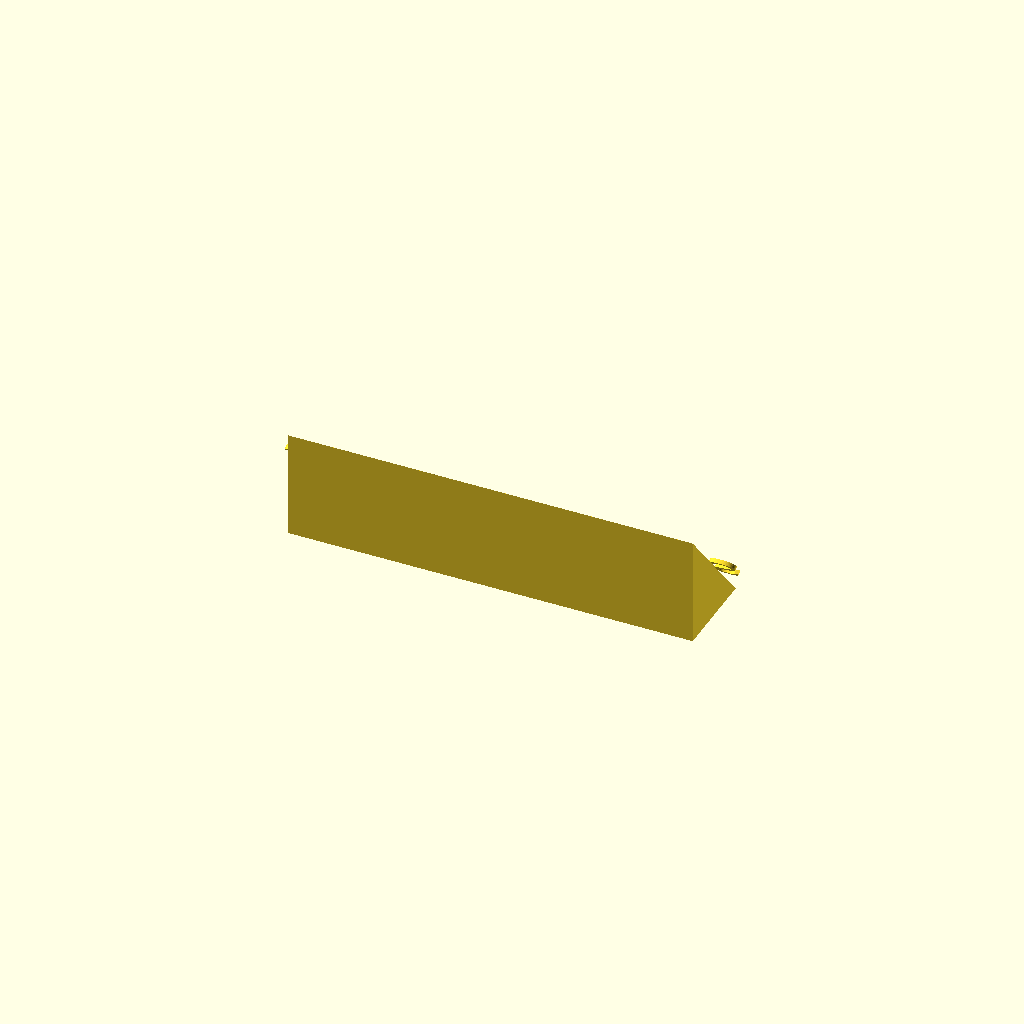
Cell 1 — every parameter at its default value.
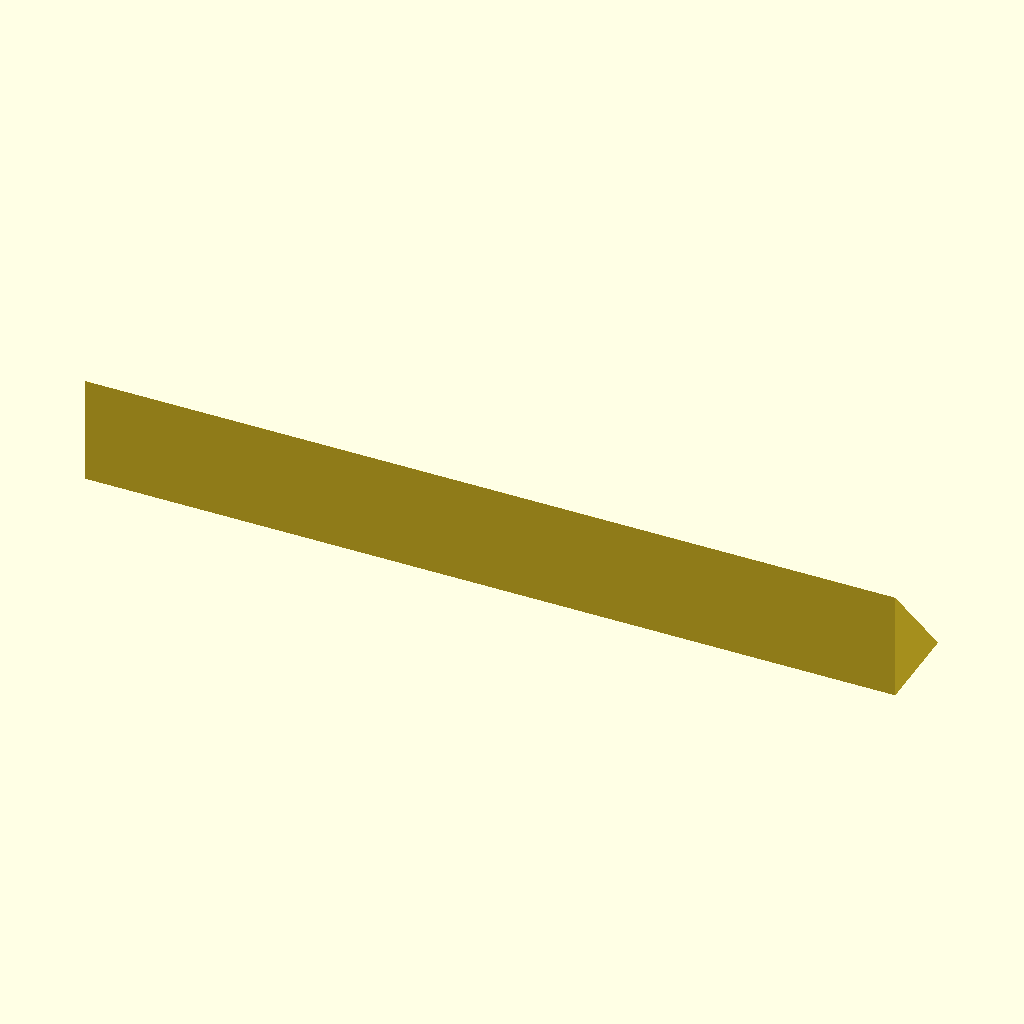
Cell 2 — w set to 300, the other parameters unchanged.
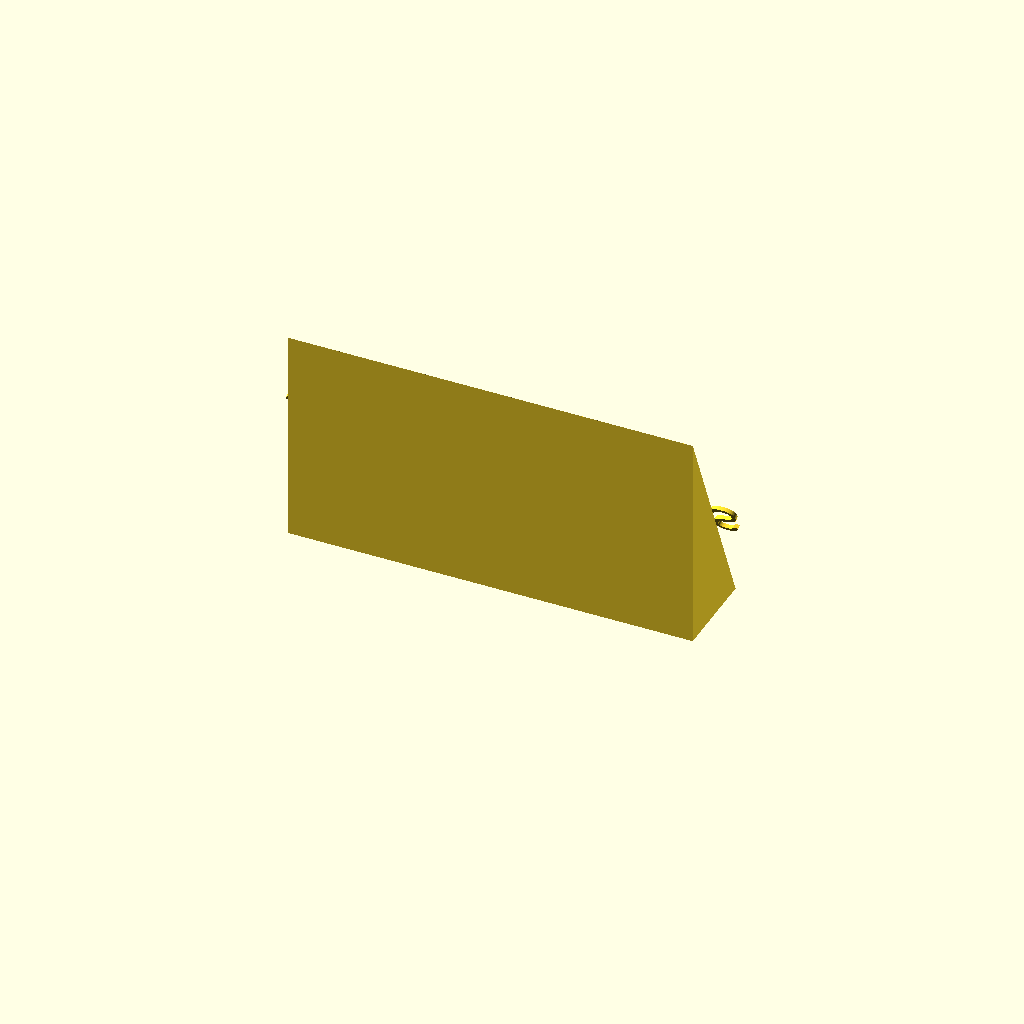
Cell 3: the same model with sign_h = 80.
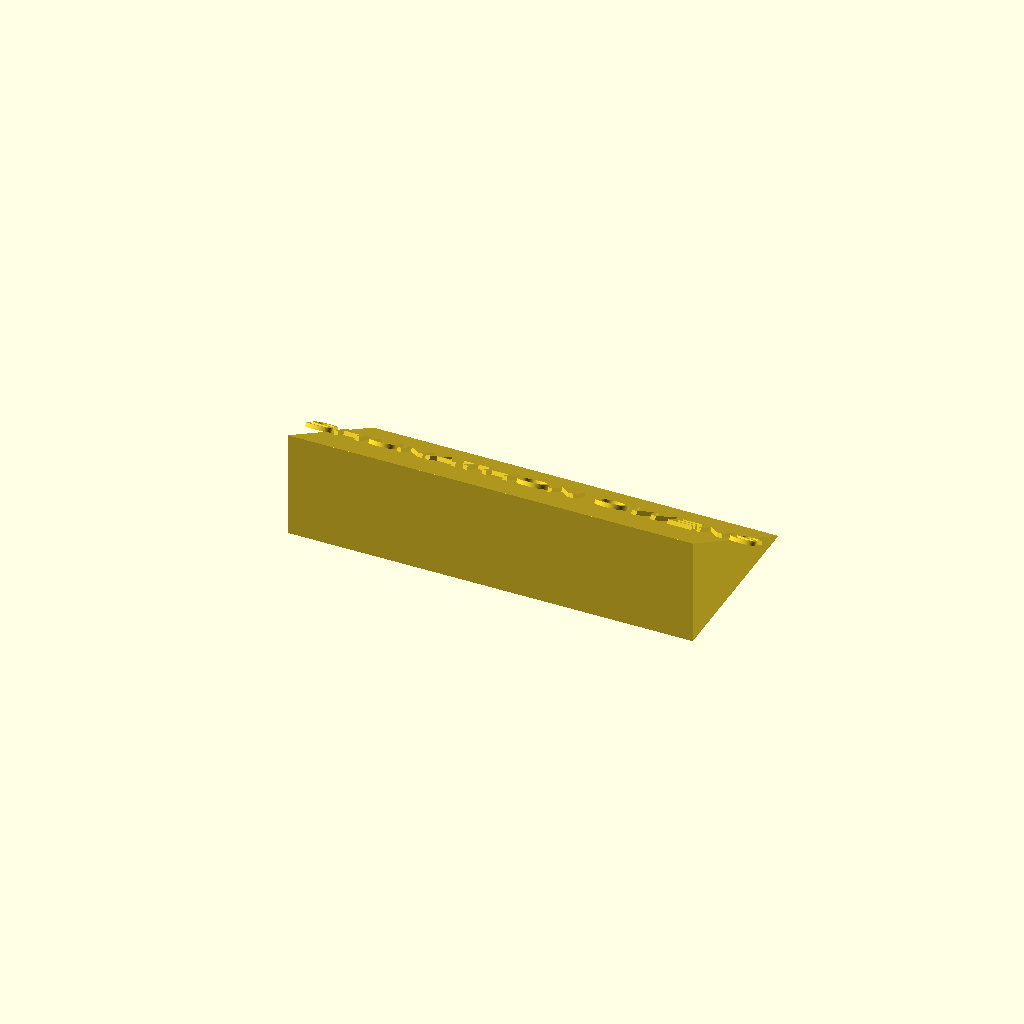
Cell 4 — depth set to 68, the other parameters unchanged.
One fixed orthographic camera (rotation 55°, 0°, 25°; colour scheme Cornfield) for every cell.
The OpenSCAD source (templates/desk_name_sign/model.scad):
// desk_name_sign/model.scad — triangular wedge with text on the angled face.
// Side profile: flat bottom (depth), vertical back rising to sign_h, and a
// slanted front face (the hypotenuse) carrying the text.

line1 = "SHUNATHON OWENS";
line2 = "";
emboss = 1;
part = "all";   // "all" | "base" | "text" — multi-color part export
w = 150;
sign_h = 40;
depth = 34;
face_h = 48;          // slant-face height (set by schema; ~hypot(sign_h, depth))
text_size = 12;   // the app's layout engine overrides this to fit
line_gap = 14;
text_height = 1.5;
offset_x = 0;
offset_y = 0;

$fn = 48;

// Slant angle of the face, measured from the ground plane
phi = atan2(sign_h, depth);

module wedge() {
  hull() {
    translate([-w/2, 0, 0]) cube([w, depth, 0.01]);   // bottom slab
    translate([-w/2, 0, 0]) cube([w, 0.01, sign_h]);  // back edge
  }
}

// Places children flat on the slanted face (local XY = face plane,
// local +Z = outward face normal)
module on_face() {
  translate([0, depth/2, sign_h/2])
    rotate([-phi, 0, 0])
      children();
}

module line_text_3d(s, y) {
  translate([offset_x, offset_y + y, 0])
    linear_extrude(height = text_height)
      text(s, size = text_size, halign = "center", valign = "center");
}

module text_block() {
  if (line2 == "") line_text_3d(line1, 0);
  else {
    line_text_3d(line1, line_gap / 2);
    line_text_3d(line2, -line_gap / 2);
  }
}

if (emboss == 1) {
  if (part != "text") wedge();
  if (part != "base") on_face() text_block();
} else {
  difference() {
    wedge();
    on_face() translate([0, 0, -text_height]) text_block();
  }
}
Parameter table extracted from the source (name, type, default, range or options):
line1: string, default "SHUNATHON OWENS"
line2: string, default ""
emboss: number, default 1
part: string, default "all"
w: number, default 150
sign_h: number, default 40
depth: number, default 34
face_h: number, default 48
text_size: number, default 12
line_gap: number, default 14
text_height: number, default 1.5
offset_x: number, default 0
offset_y: number, default 0
